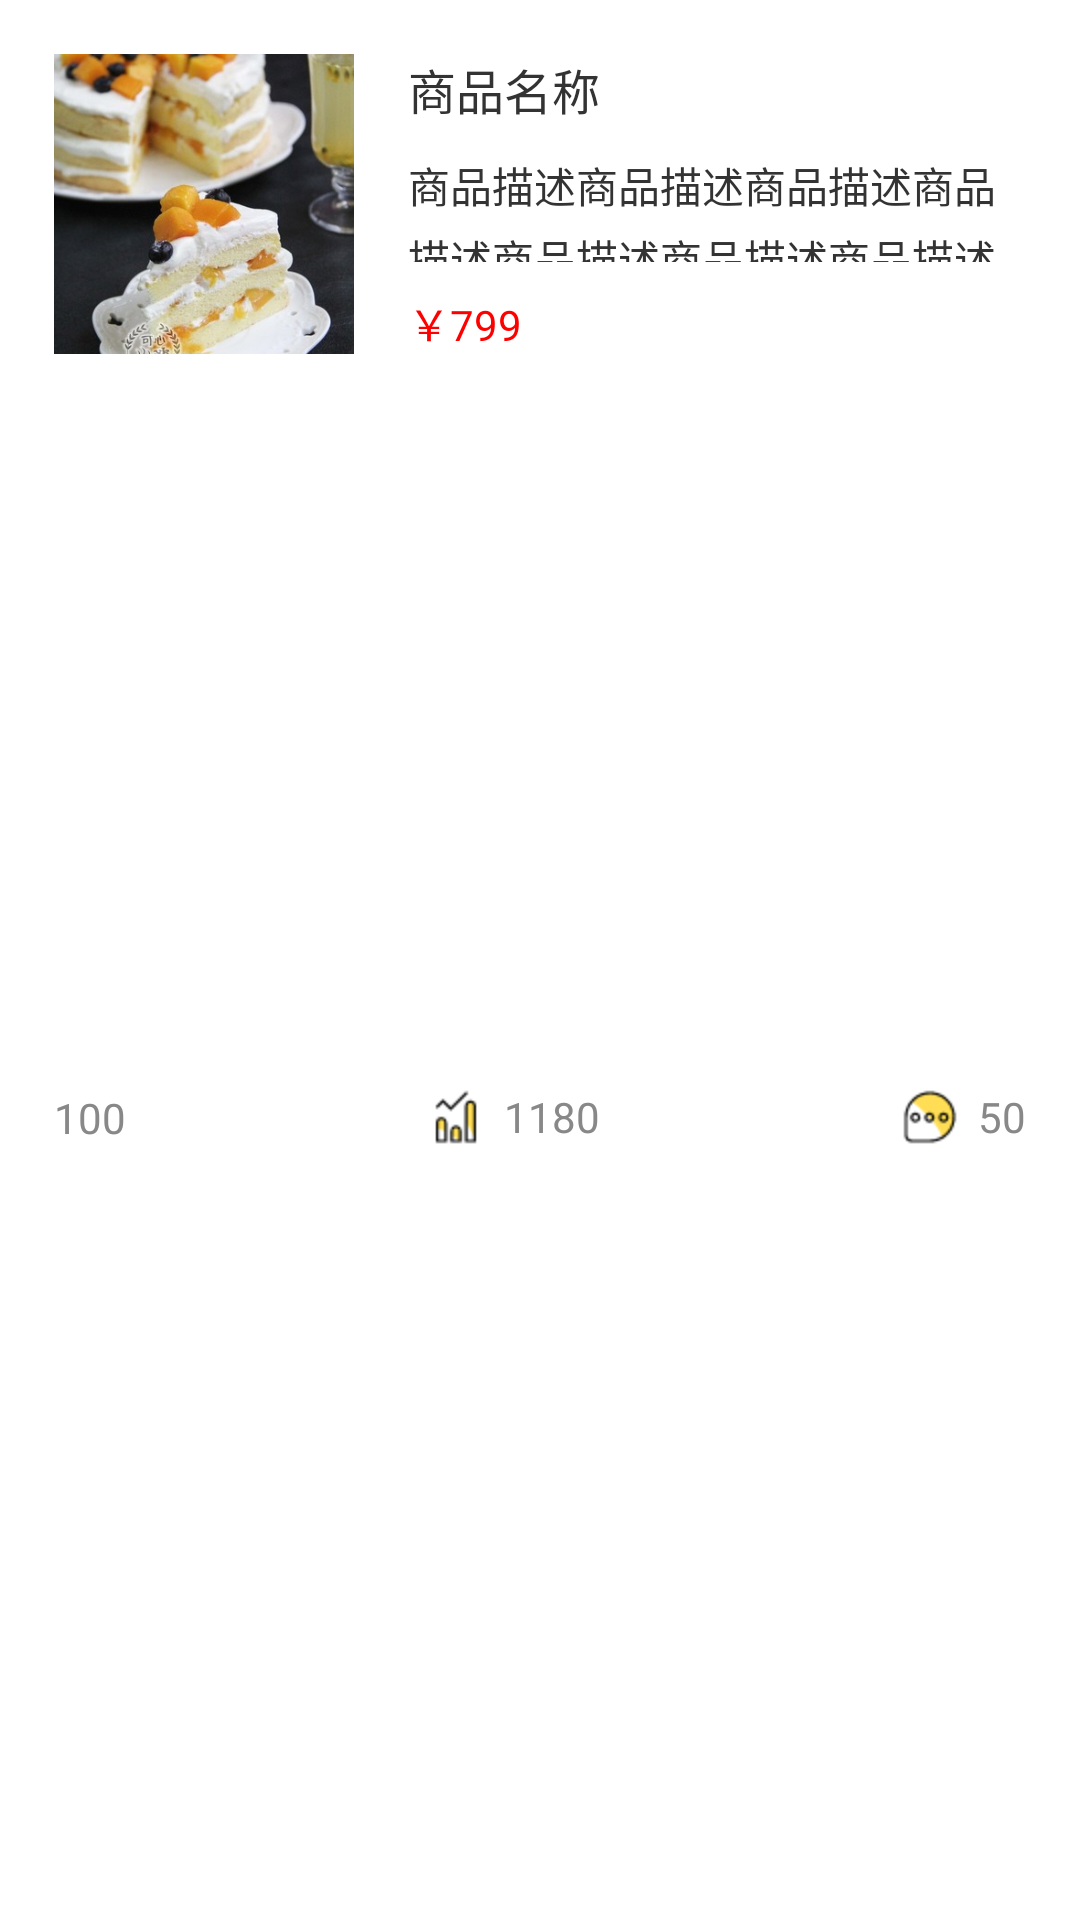

Android layout source for this screen:
<!-- AndroidManifest.xml: application theme AppTheme -->
<!-- res/layout/activity_shop_list_item.xml -->
<?xml version="1.0" encoding="utf-8"?>
<LinearLayout xmlns:android="http://schemas.android.com/apk/res/android"
    android:layout_width="match_parent"
    android:layout_height="wrap_content"
    android:background="@color/white"
    android:orientation="vertical"
    android:padding="18dp">

    <LinearLayout
        android:layout_width="match_parent"
        android:layout_height="wrap_content"
        android:orientation="horizontal">

        <ImageView
            android:id="@+id/item_img"
            android:layout_width="100dp"
            android:layout_height="100dp"
            android:scaleType="centerCrop"
            android:src="@mipmap/grid_hongbei" />

        <LinearLayout
            android:layout_width="match_parent"
            android:layout_height="match_parent"
            android:layout_marginLeft="18dp"
            android:orientation="vertical">

            <TextView
                android:id="@+id/item_name"
                android:layout_width="wrap_content"
                android:layout_height="wrap_content"
                android:text="商品名称"
                android:textColor="@color/black"
                android:textSize="16sp" />

            <TextView
                android:id="@+id/item_intro"
                android:layout_width="match_parent"
                android:layout_height="wrap_content"
                android:layout_marginTop="10dp"
                android:layout_weight="1"
                android:lineSpacingExtra="4sp"
                android:ellipsize="end"
                android:maxLines="2"
                android:text="商品描述商品描述商品描述商品描述商品描述商品描述商品描述商品描述商品描述商品描述商品描述商品描述商品描述商品描述商品描述商品描述商品描述商品描述商品描述商品描述商品描述商品描述"
                android:textColor="@color/black"
                android:textSize="14sp" />

            <LinearLayout
                android:layout_width="match_parent"
                android:layout_height="wrap_content"
                android:orientation="horizontal"
                android:layout_marginTop="10dp">

                <TextView
                    android:id="@+id/item_price"
                    android:layout_width="wrap_content"
                    android:layout_height="wrap_content"
                    android:text="￥799"
                    android:textColor="@color/red" />

            </LinearLayout>

        </LinearLayout>
    </LinearLayout>

    <LinearLayout
        android:layout_width="match_parent"
        android:layout_height="match_parent"
        android:gravity="center_vertical"
        android:orientation="horizontal"
        android:layout_marginTop="5dp">

        <TextView
            android:id="@+id/item_hot"
            android:layout_width="wrap_content"
            android:layout_height="wrap_content"
            android:drawableLeft="@mipmap/shop_hot"
            android:gravity="center"
            android:text="100"
            android:textColor="@color/greydark8"
            android:textSize="14sp" />

        <View
            android:layout_width="wrap_content"
            android:layout_height="1px"
            android:layout_weight="1" />

        <TextView
            android:id="@+id/item_count"
            android:layout_width="wrap_content"
            android:layout_height="wrap_content"
            android:drawableLeft="@mipmap/shop_count"
            android:gravity="center"
            android:text="1180"
            android:textColor="@color/greydark8"
            android:textSize="14sp" />

        <View
            android:layout_width="wrap_content"
            android:layout_height="1px"
            android:layout_weight="1" />

        <TextView
            android:id="@+id/item_review"
            android:layout_width="wrap_content"
            android:layout_height="wrap_content"
            android:drawableLeft="@mipmap/shop_review"
            android:gravity="center"
            android:text="50"
            android:textColor="@color/greydark8"
            android:textSize="14sp" />
    </LinearLayout>

    <View
        android:layout_width="match_parent"
        android:layout_height="1px"
        android:layout_marginBottom="9dp"
        android:layout_marginTop="9dp"
        android:background="@color/greydark3" />

    <LinearLayout
        android:layout_width="match_parent"
        android:layout_height="wrap_content"
        android:orientation="horizontal"
        android:gravity="right">

        <TextView
            android:id="@+id/item_from"
            android:layout_width="match_parent"
            android:layout_height="wrap_content"
            android:layout_weight="1"
            android:text="京东商城"
            android:gravity="center_vertical"
            android:drawableLeft="@mipmap/shop_from"
            android:textColor="@color/black" />

        <TextView
            android:id="@+id/item_detele"
            android:layout_width="wrap_content"
            android:layout_height="wrap_content"
            android:layout_marginRight="18dp"
            android:background="@drawable/shape_grey_corner"
            android:gravity="center"
            android:paddingBottom="5dp"
            android:paddingLeft="12dp"
            android:paddingRight="12dp"
            android:paddingTop="5dp"
            android:text="删除"
            android:textColor="@color/black"
            android:textSize="14sp" />

        <TextView
            android:id="@+id/item_add"
            android:layout_width="wrap_content"
            android:layout_height="wrap_content"
            android:background="@drawable/shape_yellow_corner"
            android:gravity="center"
            android:paddingBottom="5dp"
            android:paddingLeft="9dp"
            android:paddingRight="9dp"
            android:paddingTop="5dp"
            android:text="加入购物车"
            android:textColor="@color/black"
            android:textSize="14sp" />

        <TextView
            android:id="@+id/item_buy"
            android:layout_width="wrap_content"
            android:layout_height="wrap_content"
            android:background="@drawable/shape_yellow_corner"
            android:gravity="center"
            android:paddingBottom="5dp"
            android:paddingLeft="9dp"
            android:paddingRight="9dp"
            android:paddingTop="5dp"
            android:text="前往购买"
            android:textColor="@color/black"
            android:textSize="14sp"
            android:visibility="gone" />
    </LinearLayout>
</LinearLayout>
<!-- resources referenced by this layout -->
<resources>
  <color name="black">#333333</color>
  <color name="greydark3">#eeeeee</color>
  <color name="greydark8">#888888</color>
  <color name="red">#ff0000</color>
  <color name="white">#ffffff</color>
  <!-- drawable shape_grey_corner (drawable) -->
  <?xml version="1.0" encoding="utf-8"?>
  <shape xmlns:android="http://schemas.android.com/apk/res/android">
      <corners android:radius="15px"/>
      <solid android:color="@color/navajowhite"/>
  </shape>
  <!-- drawable shape_yellow_corner (drawable) -->
  <?xml version="1.0" encoding="utf-8"?>
  <shape xmlns:android="http://schemas.android.com/apk/res/android">
      <corners android:radius="15px"/>
      <solid android:color="#FFDE56"/>
  </shape>
  <!-- mipmap grid_hongbei: jpg bitmap (mipmap-hdpi, 35323 bytes) -->
  <!-- mipmap shop_count: png bitmap (mipmap-hdpi, 861 bytes) -->
  <!-- mipmap shop_from: png bitmap (mipmap-hdpi, 728 bytes) -->
  <!-- mipmap shop_review: png bitmap (mipmap-hdpi, 1161 bytes) -->
  <style name="AppTheme" parent="Theme.AppCompat.Light.NoActionBar">
          
          <item name="colorPrimary">@color/colorPrimary</item>
          <item name="colorPrimaryDark">@color/colorPrimaryDark</item>
          <item name="colorAccent">@color/colorAccent</item>
      </style>
  <color name="navajowhite">#ffdead</color>
  <color name="colorPrimary">#303F9F</color>
  <color name="colorPrimaryDark">#303F9F</color>
  <color name="colorAccent">#FF4081</color>
</resources>
